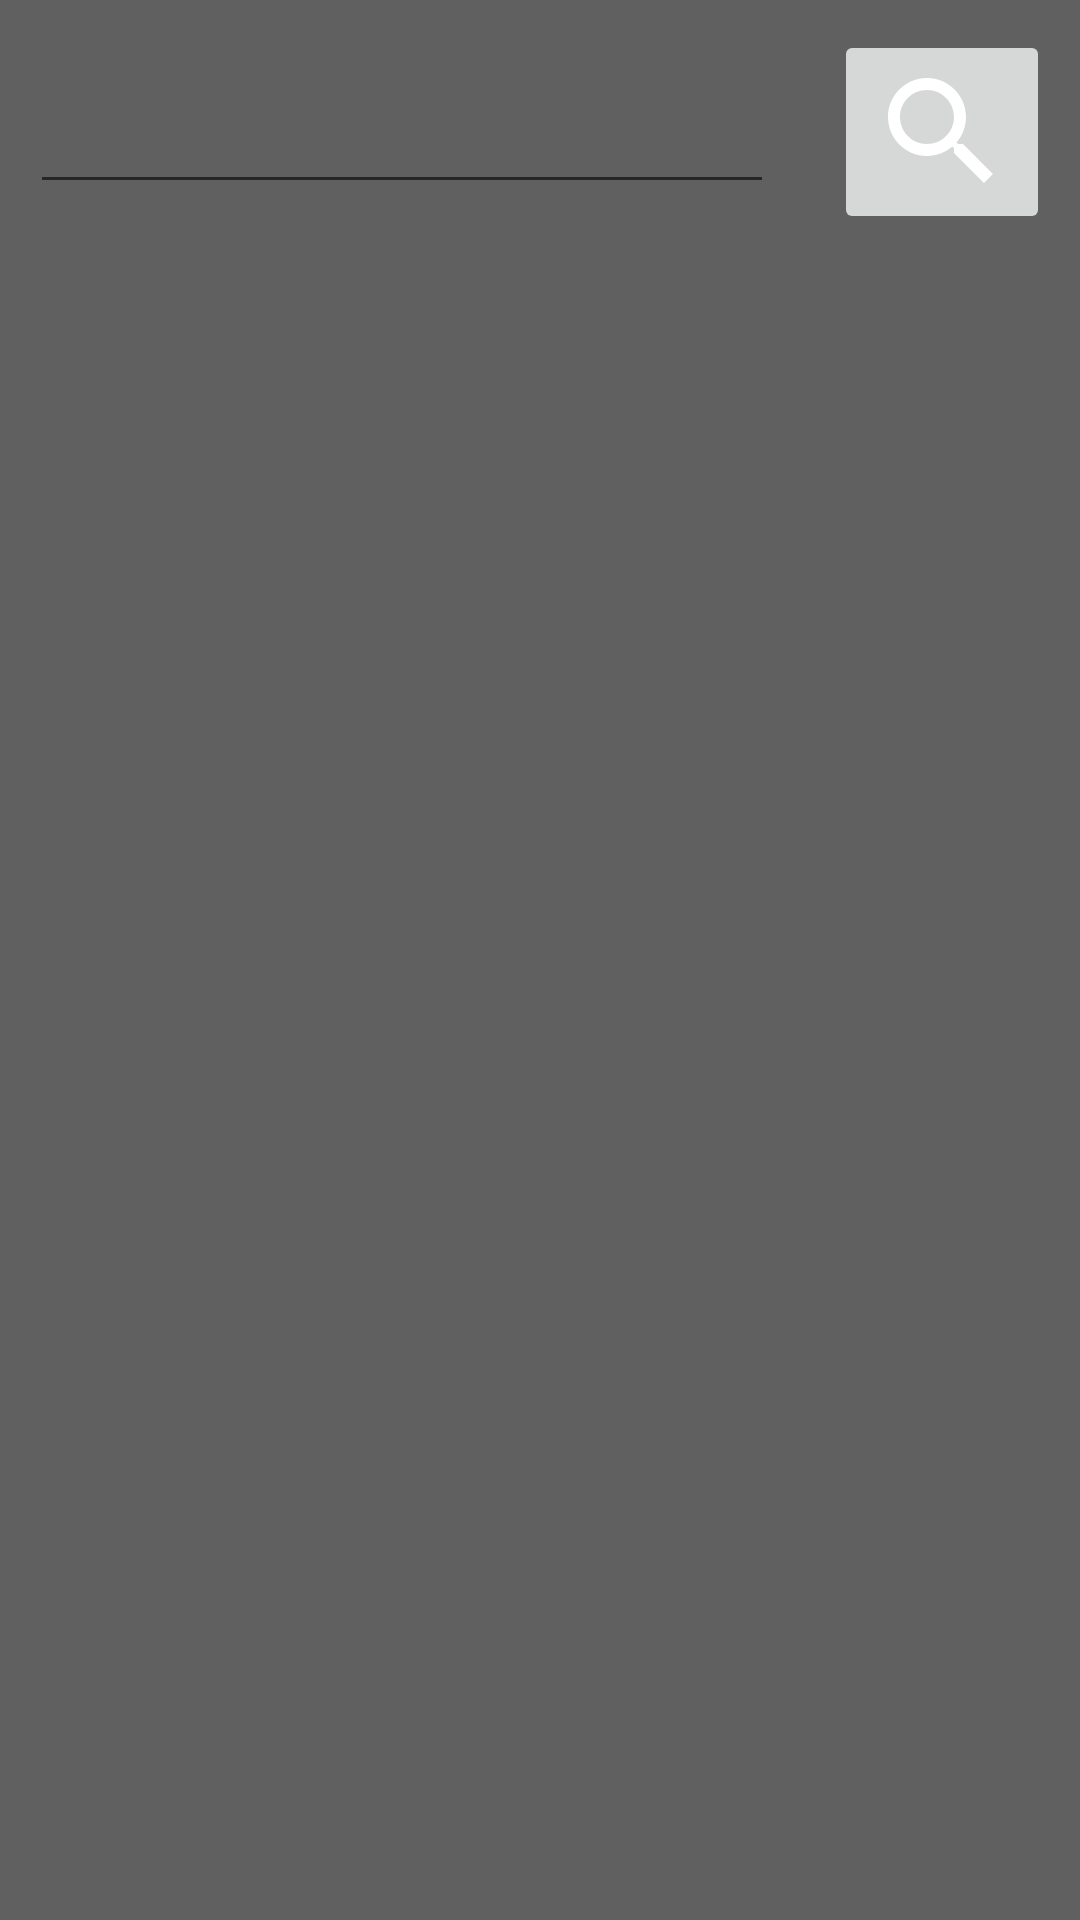

Here is an Android app screen rendered from its layout file. Give the layout XML and the strings, colors and styles it references.
<!-- AndroidManifest.xml: application theme Theme.PrivateerMovie -->
<!-- res/layout/fragment_search.xml -->
<?xml version="1.0" encoding="utf-8"?>
<FrameLayout xmlns:android="http://schemas.android.com/apk/res/android"
    xmlns:app="http://schemas.android.com/apk/res-auto"
    xmlns:tools="http://schemas.android.com/tools"
    android:layout_width="match_parent"
    android:layout_height="match_parent"
    tools:context=".SearchFragment">

    <androidx.constraintlayout.widget.ConstraintLayout
        android:layout_width="match_parent"
        android:layout_height="match_parent">

        <EditText
            android:id="@+id/inp_search"
            android:layout_width="0dp"
            android:layout_height="0dp"
            android:layout_margin="10dp"
            app:layout_constraintBottom_toBottomOf="@id/btn_startsearch"
            app:layout_constraintEnd_toStartOf="@id/btn_startsearch"
            app:layout_constraintStart_toStartOf="parent"
            app:layout_constraintTop_toTopOf="parent" />

        <ImageButton
            android:id="@+id/btn_startsearch"
            android:layout_width="wrap_content"
            android:layout_height="wrap_content"
            android:layout_margin="10dp"
            android:src="@drawable/baseline_search_48"
            app:layout_constraintEnd_toEndOf="parent"
            app:layout_constraintStart_toEndOf="@id/inp_search"
            app:layout_constraintTop_toTopOf="parent" />
        
        <GridView
            android:id="@+id/view_results"
            android:layout_width="match_parent"
            android:layout_height="0dp"
            android:numColumns="auto_fit"
            app:layout_constraintBottom_toBottomOf="parent"
            app:layout_constraintTop_toBottomOf="@id/btn_startsearch" />


    </androidx.constraintlayout.widget.ConstraintLayout>


</FrameLayout>
<!-- resources referenced by this layout -->
<resources>
  <!-- drawable baseline_search_48 (drawable) -->
  <vector xmlns:android="http://schemas.android.com/apk/res/android"
      android:width="48dp"
      android:height="48dp"
      android:tint="#FFFFFF"
      android:viewportWidth="24"
      android:viewportHeight="24">
  
      <path
          android:fillColor="@android:color/white"
          android:pathData="M15.5,14h-0.79l-0.28,-0.27C15.41,12.59 16,11.11 16,9.5 16,5.91 13.09,3 9.5,3S3,5.91 3,9.5 5.91,16 9.5,16c1.61,0 3.09,-0.59 4.23,-1.57l0.27,0.28v0.79l5,4.99L20.49,19l-4.99,-5zM9.5,14C7.01,14 5,11.99 5,9.5S7.01,5 9.5,5 14,7.01 14,9.5 11.99,14 9.5,14z" />
  
  </vector>
  <style name="Theme.PrivateerMovie" parent="Theme.MaterialComponents.DayNight.NoActionBar">
          
          <item name="colorPrimary">@color/flotorange</item>
          <item name="colorPrimaryVariant">@color/purple_700</item>
          <item name="colorOnPrimary">@color/white</item>
          
          <item name="colorSecondary">@color/teal_200</item>
          <item name="colorSecondaryVariant">@color/teal_700</item>
          <item name="colorOnSecondary">@color/white</item>
          
          <item name="android:statusBarColor">?attr/colorPrimaryVariant</item>
          
          <item name="android:windowBackground">@color/coolgrey</item>
          <item name="android:textColor">@color/white</item>
  
          
          
          <item name="colorPrimaryDark">@color/white</item>
          
          <item name="colorAccent">@color/white</item>
      </style>
  <color name="flotorange">#FFC107</color>
  <color name="purple_700">#FF3700B3</color>
  <color name="white">#FFFFFFFF</color>
  <color name="teal_200">#FF03DAC5</color>
  <color name="teal_700">#FF018786</color>
  <color name="coolgrey">#606060</color>
</resources>
